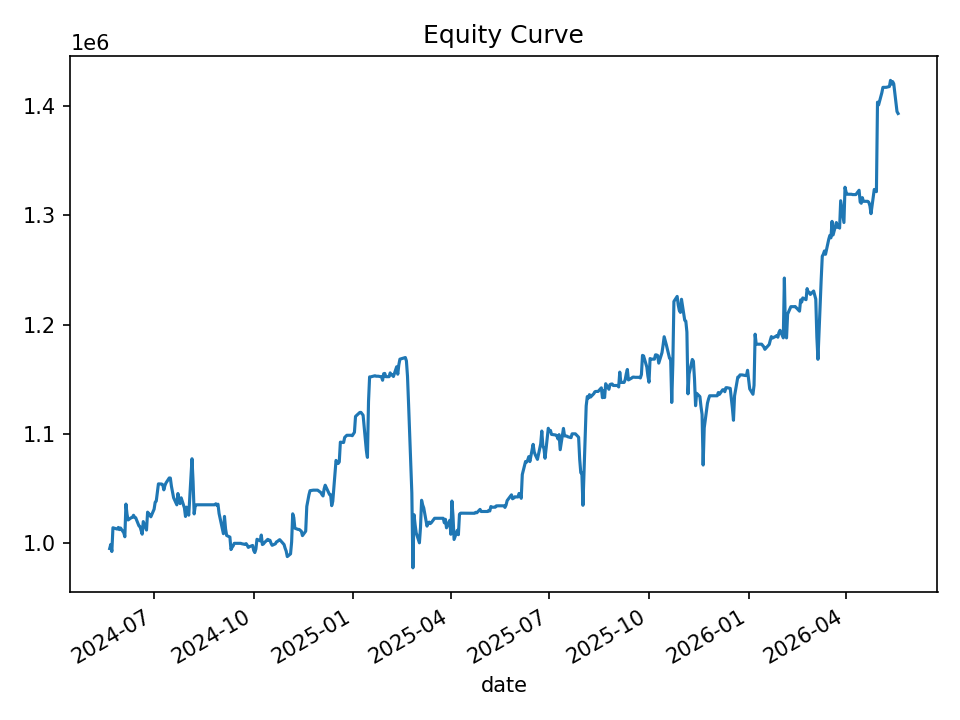

Data behind this chart, as committed beside it:
date, equity, cash_realized, open_positions, gross_exposure, exposure_pct
2024-05-21, 994684, 1000000, 2, 99749, 0.1003
2024-05-22, 998475, 996063, 2, 99618, 0.09977
2024-05-23, 991995, 995786, 4, 198620, 0.2002
2024-05-24, 1013744, 1001823, 6, 301971, 0.2979
2024-05-28, 1012538, 1015361, 1, 50768, 0.05014
2024-05-29, 1014066, 1012748, 2, 101284, 0.09988
2024-05-30, 1012052, 1012854, 4, 202378, 0.2
2024-05-31, 1013544, 1013428, 4, 202599, 0.1999
2024-06-03, 1009170, 1013297, 4, 202189, 0.2004
2024-06-04, 1005500, 1008864, 7, 352290, 0.3504
2024-06-05, 1035455, 1019223, 13, 668152, 0.6453
2024-06-06, 1026204, 1024602, 2, 102448, 0.09983
2024-06-07, 1020894, 1020769, 1, 51035, 0.04999
2024-06-10, 1023037, 1023037, 0, 0.0, 0.0
2024-06-11, 1023268, 1023037, 1, 51019, 0.04986
2024-06-12, 1025220, 1024489, 1, 51162, 0.0499
2024-06-13, 1023348, 1025037, 1, 51230, 0.05006
2024-06-14, 1022946, 1023217, 2, 102214, 0.09992
2024-06-17, 1015516, 1019520, 4, 203330, 0.2002
2024-06-18, 1014902, 1013172, 7, 355136, 0.3499
2024-06-20, 1007864, 1008366, 9, 453736, 0.4502
2024-06-21, 1019406, 1012535, 9, 457229, 0.4485
2024-06-24, 1011669, 1015919, 6, 303717, 0.3002
2024-06-25, 1028050, 1019689, 10, 511783, 0.4978
2024-06-26, 1026836, 1027752, 2, 102672, 0.09999
2024-06-27, 1025652, 1027683, 4, 205162, 0.2
2024-06-28, 1023788, 1023824, 3, 153478, 0.1499
2024-07-01, 1030743, 1025055, 5, 257343, 0.2497
2024-07-02, 1037175, 1035560, 2, 103544, 0.09983
2024-07-03, 1038185, 1040035, 1, 51946, 0.05004
2024-07-05, 1053978, 1044649, 3, 157246, 0.1492
2024-07-08, 1053822, 1054338, 1, 52625, 0.04994
2024-07-09, 1053170, 1053399, 3, 157868, 0.1499
2024-07-10, 1048499, 1052428, 3, 157461, 0.1502
2024-07-11, 1052425, 1049166, 5, 262369, 0.2493
2024-07-12, 1054821, 1053167, 3, 157991, 0.1498
2024-07-15, 1059378, 1058825, 1, 52918, 0.04995
2024-07-16, 1059334, 1060421, 2, 105911, 0.09998
2024-07-17, 1051859, 1053287, 1, 52624, 0.05003
2024-07-18, 1046784, 1050890, 4, 209671, 0.2003
2024-07-19, 1041326, 1042734, 2, 104046, 0.09992
2024-07-22, 1034765, 1039762, 2, 103852, 0.1004
2024-07-23, 1045135, 1039845, 2, 104041, 0.09955
2024-07-24, 1038113, 1038113, 0, 0.0, 0.0
2024-07-25, 1035908, 1038113, 4, 207252, 0.2001
2024-07-26, 1041199, 1049652, 3, 157078, 0.1509
2024-07-29, 1031977, 1036438, 1, 51819, 0.05021
2024-07-30, 1024106, 1028659, 2, 102651, 0.1002
2024-07-31, 1032647, 1025680, 3, 153725, 0.1489
2024-08-01, 1028840, 1030878, 3, 154551, 0.1502
2024-08-02, 1025292, 1026931, 4, 204907, 0.1999
2024-08-05, 1077015, 1028458, 15, 792491, 0.7358
2024-08-06, 1056108, 1057033, 24, 1257937, 1.191
2024-08-07, 1026427, 1036728, 6, 309257, 0.3013
2024-08-08, 1034087, 1033469, 7, 361463, 0.3495
2024-08-09, 1034805, 1034805, 0, 0.0, 0.0
2024-08-12, 1034805, 1034805, 0, 0.0, 0.0
2024-08-13, 1034805, 1034805, 0, 0.0, 0.0
2024-08-14, 1034805, 1034805, 0, 0.0, 0.0
2024-08-15, 1034805, 1034805, 0, 0.0, 0.0
... 440 more rows
